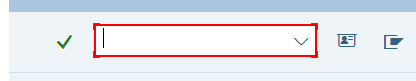
Workflow: SAPLogIn

Step 1: find 'OkCodeField  okcd' (saplogon.exe)

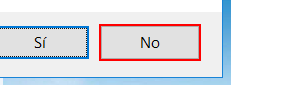
Step 2 [then]: find 'OkCodeField  okcd' in window 'SAP GUI for Windows 760' (saplogon.exe)

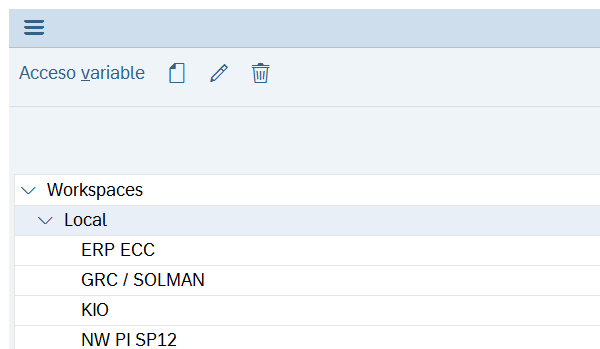
Step 3 [then]: Abrir aplicación 'saplogon.exe SAP' on the dialog in window 'SAP Logon *' (saplogon.exe)

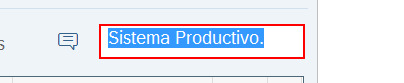
Step 4: find

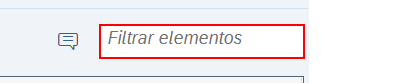
Step 5: type "[inConfig("SAPConexion").ToString]"

Step 6: type a value (same screen as step 5)

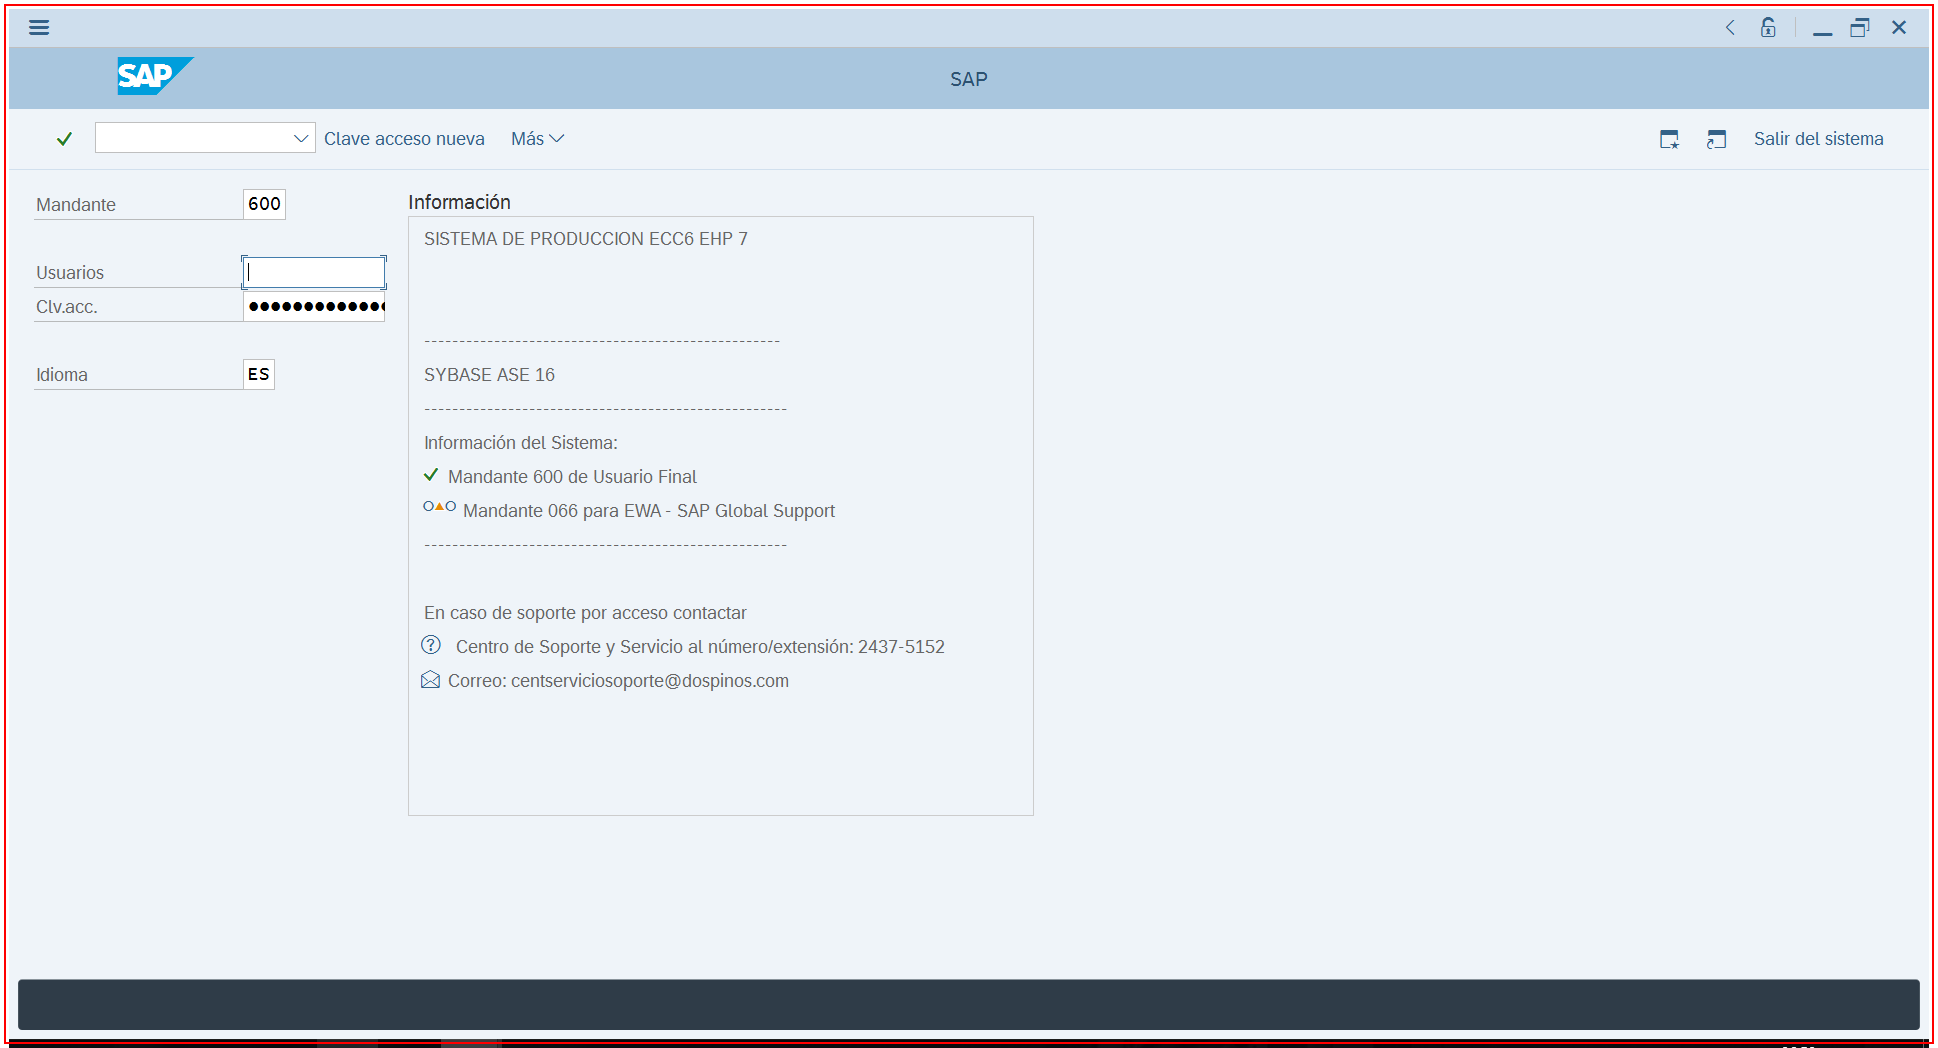
Step 7: find the element (saplogon.exe)

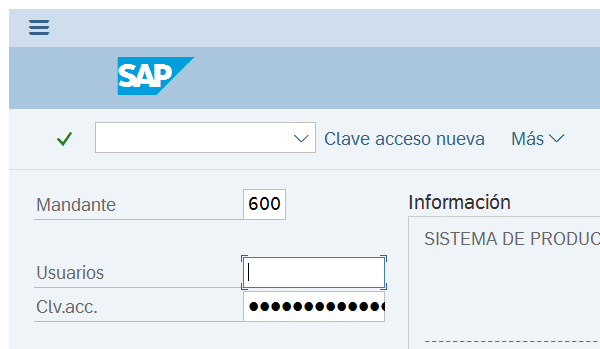
Step 8: Asociar ventana 'saplogon.exe  SAP' on the element (saplogon.exe)

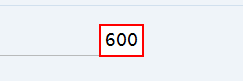
Step 9: type "[inConfig("SAPMandante").ToString]" into 'TextField  Mandante'

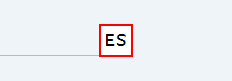
Step 10: type "[inConfig("SAPIdioma").ToString]" into 'TextField  Mandante'

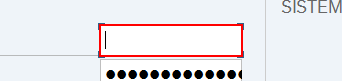
Step 11: type [inStrUser] into 'TextField Nombre'

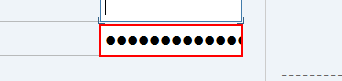
Step 12: type a value into 'PasswordField  Clv.acc.'

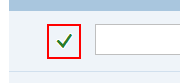
Step 13: click on 'Button Continuar'

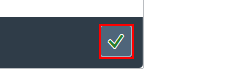
Step 14: click on 'Button Continuar' in window 'Copyright' (saplogon.exe)

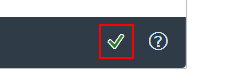
Step 15: click on 'Button Continuar' in window 'Información' (saplogon.exe)

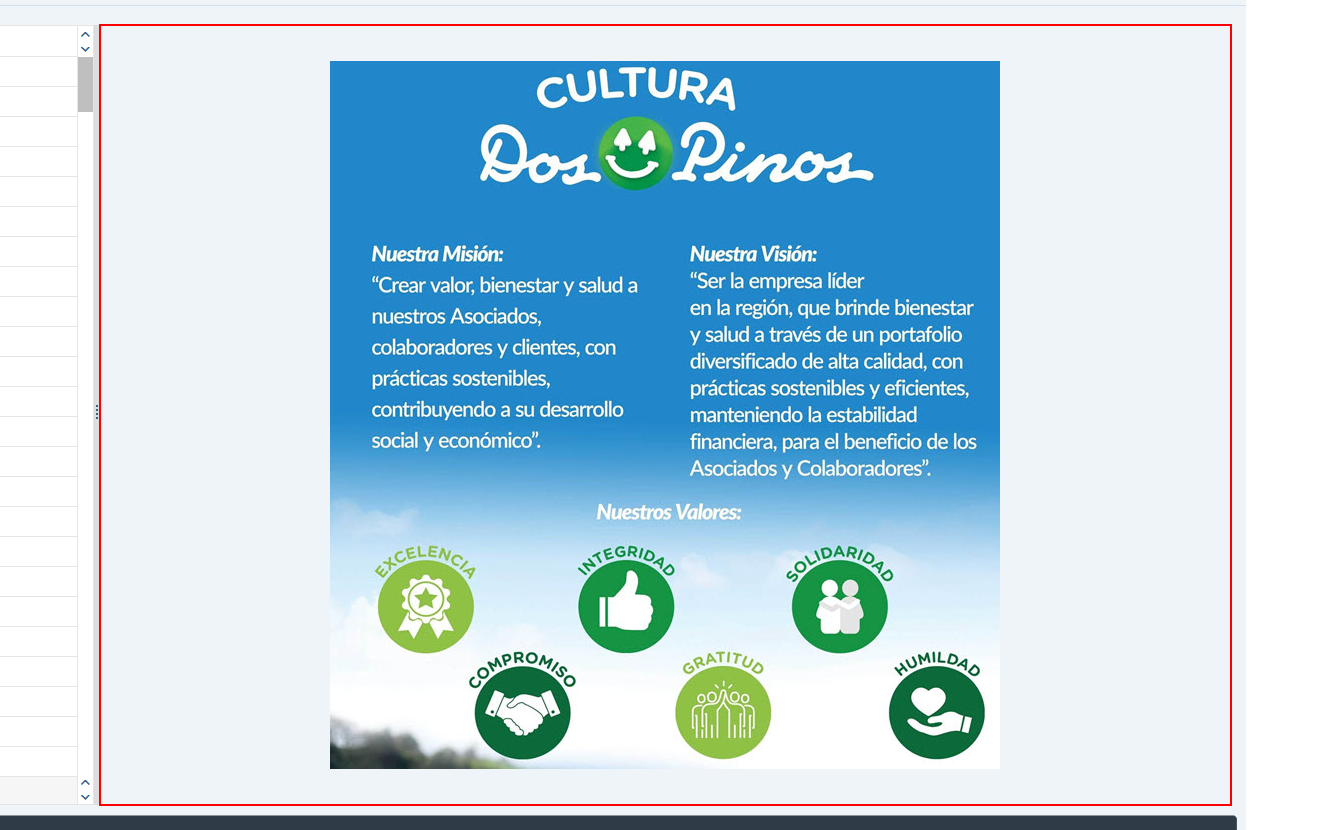
Step 16: find 'OkCodeField  okcd' in window 'SAP Easy Access  -  Menú usuario p. RPACSCEMP RPACSCEMP' (saplogon.exe)

Step 17 [else]: find 'Box  Información' (saplogon.exe) (same screen as step 11)

Step 18 [then]: Asociar ventana 'saplogon.exe  SAP' on the element (saplogon.exe) (same screen as step 8)

Step 19 [then]: type "[inConfig("SAPMandante").ToString]" into 'TextField  Mandante' (same screen as step 9)

Step 20: type "[inConfig("SAPIdioma").ToString]" into 'TextField  Mandante' (same screen as step 10)

Step 21: type [inStrUser] into 'TextField Nombre' (same screen as step 11)

Step 22: type a value into 'PasswordField  Clv.acc.' (same screen as step 12)

Step 23: click on 'Button Continuar' (same screen as step 13)

Step 24: click on 'Button Continuar' in window 'Copyright' (saplogon.exe) (same screen as step 14)

Step 25: click on 'Button Continuar' in window 'Información' (saplogon.exe) (same screen as step 15)

Step 26: find 'OkCodeField  okcd' in window 'SAP Easy Access  -  Menú usuario p. RPACSCEMP RPACSCEMP' (saplogon.exe) (same screen as step 16)

Step 27 [else]: Abrir aplicación 'saplogon.exe SAP' on the dialog in window 'SAP Logon *' (saplogon.exe) (same screen as step 3)

Step 28 [else]: find (same screen as step 4)

Step 29 [then]: type "[inConfig("SAPConexion").ToString]" (same screen as step 5)

Step 30: type a value (same screen as step 5)

Step 31 [else]: find the element (saplogon.exe) (same screen as step 7)

Step 32: Asociar ventana 'saplogon.exe  SAP' on the element (saplogon.exe) (same screen as step 8)

Step 33 [else]: type "[inConfig("SAPMandante").ToString]" into 'TextField  Mandante' (same screen as step 9)

Step 34: type "[inConfig("SAPIdioma").ToString]" into 'TextField  Mandante' (same screen as step 10)

Step 35: type [inStrUser] into 'TextField Nombre' (same screen as step 11)

Step 36: type a value into 'PasswordField  Clv.acc.' (same screen as step 12)

Step 37: click on 'Button Continuar' (same screen as step 13)

Step 38: click on 'Button Continuar' (saplogon.exe) (same screen as step 14)

Step 39: click on 'Button Continuar' in window 'Información' (saplogon.exe) (same screen as step 15)

Step 40: find 'OkCodeField  okcd' in window 'SAP Easy Access  -  Menú usuario p. RPACSCEMP RPACSCEMP' (saplogon.exe) (same screen as step 16)